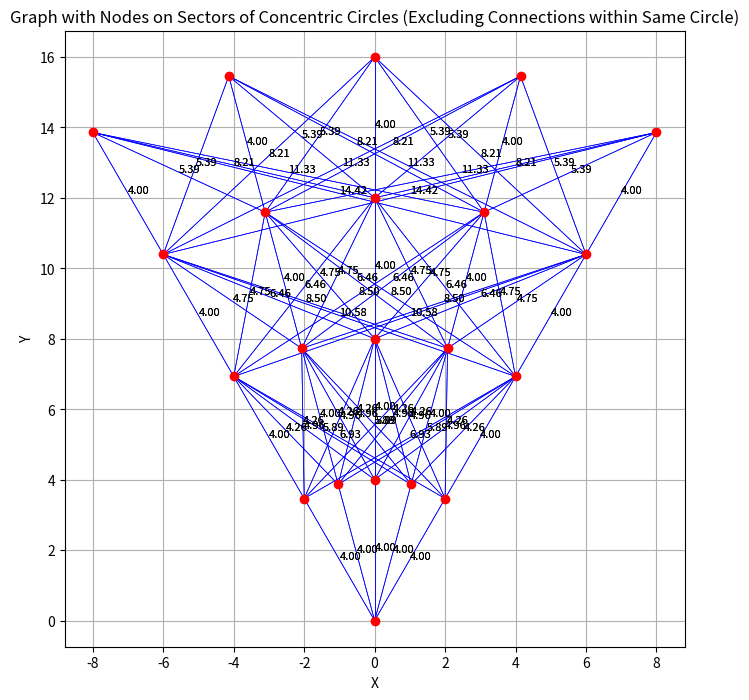

The matplotlib source for this figure:
import numpy as np
import matplotlib.pyplot as plt
import json


def generate_circle_points(radius, start_angle_deg, end_angle_deg, num_points):
    start_angle_rad = np.radians(start_angle_deg)
    end_angle_rad = np.radians(end_angle_deg)

    angles = np.linspace(start_angle_rad, end_angle_rad, num_points, endpoint=True)
    circle_points = np.array([radius * np.cos(angles), radius * np.sin(angles)]).T

    return circle_points

def generate_concentric_circle_points(num_circles, delta_radius, num_points_per_circle, start_angle_deg, end_angle_deg):
    circles = [np.array([[0, 0]])]  # Start with origin
    for i in range(num_circles):
        radius = (i+1) * delta_radius
        circle_points = generate_circle_points(radius, start_angle_deg, end_angle_deg, num_points_per_circle)
        circles.append(circle_points)
    return np.concatenate(circles)

def euclidean_distance(p1, p2):
    return np.linalg.norm(np.array(p1) - np.array(p2))

def construct_graph(points, delta_radius):
    graph = {}
    point_indices = {tuple(point): index for index, point in enumerate(points)}
    num_points = len(points)
    for i in range(num_points):
        graph[i] = {}
        for j in range(num_points):
            print(np.linalg.norm(points[i]) - np.linalg.norm(points[j]))
            if i != j and delta_radius - 0.1 <= abs(np.linalg.norm(points[i]) - np.linalg.norm(points[j])) <= delta_radius + 0.1:
                weight = euclidean_distance(points[i], points[j])
                graph[i][j] = weight
    return graph, point_indices

def plot_graph(graph, points):
    plt.figure(figsize=(8, 8))
    for node, edges in graph.items():
        for neighbor, weight in edges.items():
            plt.plot([points[node][0], points[neighbor][0]], [points[node][1], points[neighbor][1]], 'b-', linewidth=0.5)
            plt.text((points[node][0] + points[neighbor][0]) / 2, (points[node][1] + points[neighbor][1]) / 2, f'{weight:.2f}', fontsize=8)

    plt.plot(points[:, 0], points[:, 1], 'ro')  # Plot the points
    plt.xlabel('X')
    plt.ylabel('Y')
    plt.title('Graph with Nodes on Sectors of Concentric Circles (Excluding Connections within Same Circle)')
    plt.grid(True)
    plt.axis('equal')  # Equal aspect ratio
    plt.show()

# Example parameters
num_circles = 4
delta_radius = 4
num_points_per_circle = 5
start_angle_deg = 60
end_angle_deg = 120

points = generate_concentric_circle_points(num_circles, delta_radius, num_points_per_circle, start_angle_deg, end_angle_deg)
graph, point_indices = construct_graph(points, delta_radius)
print(graph)
# print(points)
plot_graph(graph, points)
try:
    with open('points.json', 'w') as file:
        json.dump(points.tolist(), file)
    print("Points saved successfully!")
except Exception as e:
    print("Error saving points:", e)
# Save graph to a file
try:
    with open('graph.json', 'w') as file:
        json.dump(graph, file)
    print("Graph saved successfully!")
except Exception as e:
    print("Error saving graph:", e)
